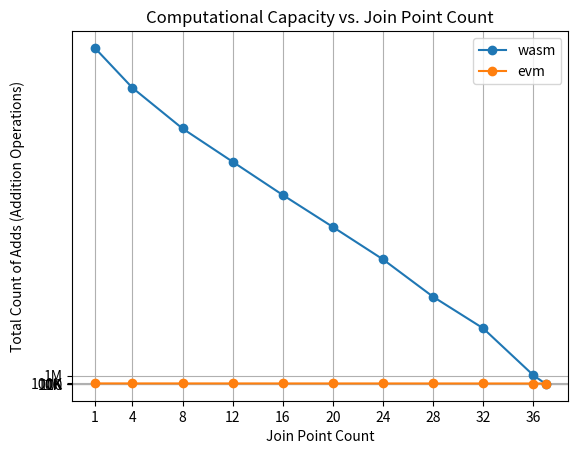

Source code (Python):
import matplotlib.pyplot as plt
import matplotlib.ticker as ticker

# 数据
join_points = [1, 4, 8, 12, 16, 20, 24, 28, 32, 36, 37]
wasm_add_counts = [4045000, 3565000, 3075000, 2675000,
                   2275000, 1890000, 1500000, 1050000, 670000, 106000, 0]
evm_add_counts = [6020, 5830, 5780, 5660,
                  5540, 5480, 5430, 5320, 5180, 5030, 5020]

# 创建画布和坐标轴
fig, ax = plt.subplots()

# 绘制对比图
plt.plot(join_points, wasm_add_counts, label='wasm', marker='o')
plt.plot(join_points, evm_add_counts, label='evm', marker='o')

# 添加标题和标签
plt.title('Computational Capacity vs. Join Point Count')
plt.xlabel('Join Point Count')
plt.ylabel('Total Count of Adds (Addition Operations)')

# 自定义纵坐标轴刻度和标签
yticks = [0, 500, 1000, 10000, 100000, 10000000,
          20000000, 30000000, 40000000, 50000000]
yticklabels = ['100', '1K', '10K', '100K', '1M', '10M']
ax.yaxis.set_major_locator(ticker.FixedLocator(yticks))
ax.yaxis.set_major_formatter(ticker.FixedFormatter(yticklabels))

# 添加图例
plt.legend()

join_points1 = [1, 4, 8, 12, 16, 20, 24, 28, 32, 36]
plt.xticks(join_points1)

# 显示图形
plt.grid(True)
plt.show()
